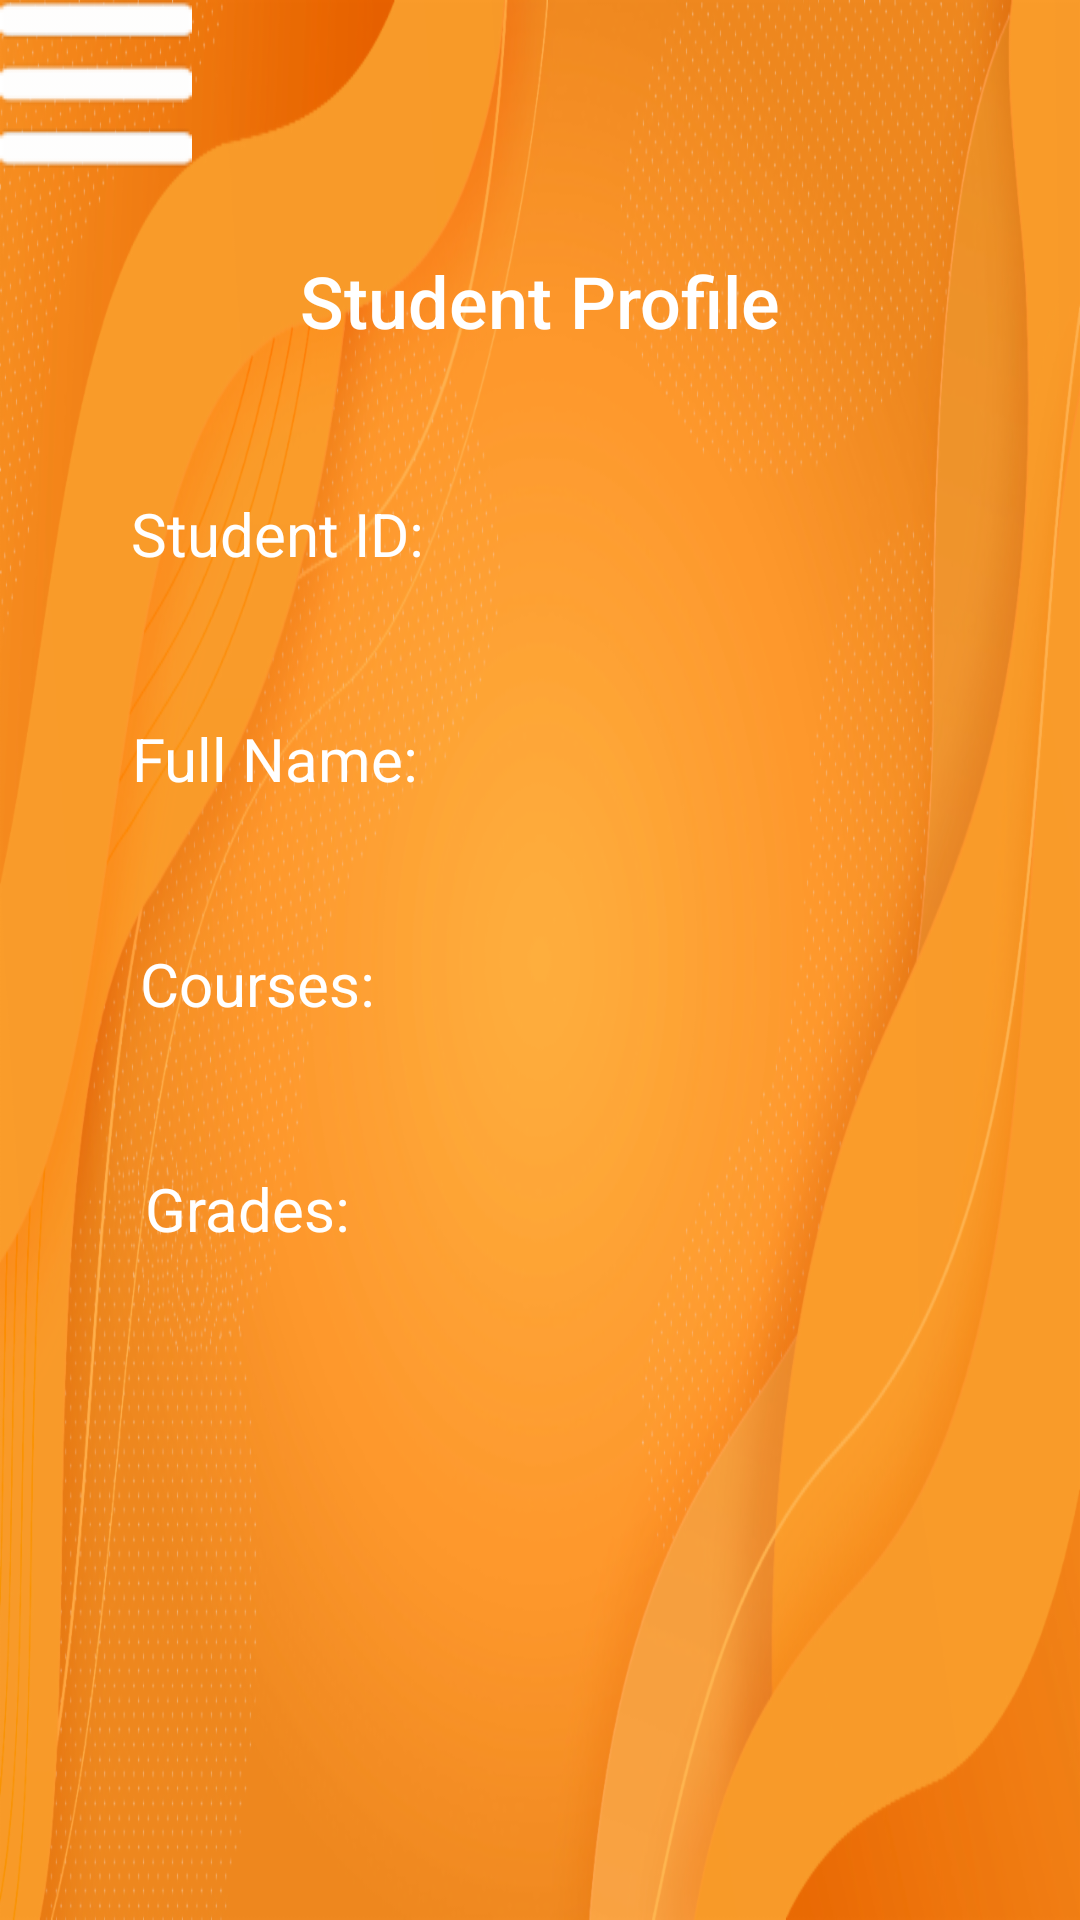

Android layout source for this screen:
<!-- AndroidManifest.xml: application theme Theme.EbusuaSchoolApp -->
<!-- res/layout/activity_student_profile.xml -->
<?xml version="1.0" encoding="utf-8"?>
<androidx.drawerlayout.widget.DrawerLayout xmlns:android="http://schemas.android.com/apk/res/android"
    xmlns:app="http://schemas.android.com/apk/res-auto"
    xmlns:tools="http://schemas.android.com/tools"
    android:layout_width="match_parent"
    android:layout_height="match_parent"
    tools:context=".StudentProfile"
    android:id="@+id/drawer_layout"
    android:background="@drawable/orange_background"
    android:foregroundTint="#FFFFFF"
    android:fitsSystemWindows="true"
    tools:openDrawer="start">


    <com.google.android.material.navigation.NavigationView
        android:id="@+id/nav_view"
        android:layout_width="wrap_content"
        android:layout_height="match_parent"
        android:backgroundTint="#FFFFFF"
        android:foregroundTint="#FFFFFF"
        android:keepScreenOn="false"
        app:headerLayout="@layout/header"
        app:itemIconSize="32dp"
        app:itemIconTint="@color/background_header_color"
        app:itemTextColor="#13248F"
        app:menu="@menu/main_menu"
        android:layout_gravity="start">

    </com.google.android.material.navigation.NavigationView>

    <androidx.constraintlayout.widget.ConstraintLayout
        android:layout_width="match_parent"
        android:layout_height="match_parent">

        <androidx.appcompat.widget.Toolbar
            android:id="@+id/toolbar"
            android:layout_width="0dp"
            android:layout_height="wrap_content"
            android:background="#00FFFFFF"
            android:minHeight="?attr/actionBarSize"
            android:theme="?attr/actionBarTheme"
            app:layout_constraintEnd_toEndOf="parent"
            app:layout_constraintStart_toStartOf="parent"
            app:layout_constraintTop_toTopOf="parent"
            app:navigationIcon="@drawable/menu"
            tools:ignore="MissingConstraints" />


        <TextView
            android:id="@+id/studentProfileTitle"
            android:layout_width="0dp"
            android:layout_height="wrap_content"
            android:layout_marginTop="28dp"
            android:text="Student Profile"
            android:textAlignment="center"
            android:textAppearance="@style/TextAppearance.AppCompat.Body2"
            android:textColor="#FFFFFF"
            android:textSize="24dp"
            app:layout_constraintEnd_toEndOf="parent"
            app:layout_constraintHorizontal_bias="0.0"
            app:layout_constraintStart_toStartOf="parent"
            app:layout_constraintTop_toBottomOf="@+id/toolbar"
            tools:ignore="MissingConstraints" />

        <TextView
            android:id="@+id/studentID"
            android:layout_width="wrap_content"
            android:layout_height="wrap_content"
            android:layout_marginTop="48dp"
            android:text="Student ID:"
            android:textColor="#FFFFFF"
            android:textSize="20dp"
            app:layout_constraintEnd_toEndOf="parent"
            app:layout_constraintHorizontal_bias="0.166"
            app:layout_constraintStart_toStartOf="parent"
            app:layout_constraintTop_toBottomOf="@+id/studentProfileTitle"
            tools:ignore="MissingConstraints" />
        <TextView
            android:id="@+id/studentName"
            android:layout_width="wrap_content"
            android:layout_height="wrap_content"
            android:layout_marginTop="48dp"
            android:text="Full Name:"
            android:textColor="#FFFFFF"
            android:textSize="20dp"
            app:layout_constraintEnd_toEndOf="parent"
            app:layout_constraintHorizontal_bias="0.166"
            app:layout_constraintStart_toStartOf="parent"
            app:layout_constraintTop_toBottomOf="@+id/studentID"
            tools:ignore="MissingConstraints" />
        <TextView
            android:id="@+id/studentCourses"
            android:layout_width="wrap_content"
            android:layout_height="wrap_content"
            android:layout_marginTop="48dp"
            android:text="Courses:"
            android:textColor="#FFFFFF"
            android:textSize="20dp"
            app:layout_constraintEnd_toEndOf="parent"
            app:layout_constraintHorizontal_bias="0.166"
            app:layout_constraintStart_toStartOf="parent"
            app:layout_constraintTop_toBottomOf="@+id/studentName"
            tools:ignore="MissingConstraints" />
        <TextView
            android:id="@+id/studentGrades"
            android:layout_width="wrap_content"
            android:layout_height="wrap_content"
            android:layout_marginTop="48dp"
            android:text="Grades:"
            android:textColor="#FFFFFF"
            android:textSize="20dp"
            app:layout_constraintEnd_toEndOf="parent"
            app:layout_constraintHorizontal_bias="0.166"
            app:layout_constraintStart_toStartOf="parent"
            app:layout_constraintTop_toBottomOf="@+id/studentCourses"
            tools:ignore="MissingConstraints" />


    </androidx.constraintlayout.widget.ConstraintLayout>
</androidx.drawerlayout.widget.DrawerLayout>
<!-- res/layout/header.xml (included above) -->
<?xml version="1.0" encoding="utf-8"?>
<androidx.constraintlayout.widget.ConstraintLayout xmlns:android="http://schemas.android.com/apk/res/android"
    xmlns:app="http://schemas.android.com/apk/res-auto"
    xmlns:tools="http://schemas.android.com/tools"
    android:id="@+id/linearLayout"
    android:layout_width="match_parent"
    android:layout_height="200dp"
    android:background="@drawable/orange_background"
    android:gravity="bottom"
    android:orientation="vertical"
    android:padding="20dp">


    <ImageView
        android:id="@+id/imageView"
        android:layout_width="wrap_content"
        android:layout_height="90dp"
        android:scaleX="1.5"
        android:scaleY="1.5"
        app:layout_constraintBottom_toBottomOf="parent"
        app:layout_constraintEnd_toEndOf="parent"
        app:layout_constraintHorizontal_bias="0.0"
        app:layout_constraintStart_toStartOf="parent"
        app:layout_constraintTop_toTopOf="parent"
        app:layout_constraintVertical_bias="0.363"
        app:srcCompat="@drawable/school_icon" />

    <TextView
        android:id="@+id/textView"
        android:layout_width="wrap_content"
        android:layout_height="wrap_content"
        android:baselineAligned="false"
        android:fontFamily="sans-serif"
        android:text="Ebusuapa Skills Training Center"
        android:textAppearance="@style/TextAppearance.AppCompat.Body1"
        android:textColor="@color/white"
        android:textSize="16.5dp"
        app:layout_constraintBottom_toBottomOf="parent"
        app:layout_constraintEnd_toEndOf="parent"
        app:layout_constraintHorizontal_bias="0.492"
        app:layout_constraintStart_toStartOf="parent"
        app:layout_constraintTop_toTopOf="parent"
        app:layout_constraintVertical_bias="0.904"
        tools:ignore="MissingConstraints">

    </TextView>


</androidx.constraintlayout.widget.ConstraintLayout>
<!-- resources referenced by this layout -->
<resources>
  <!-- drawable menu: png bitmap (drawable, 2194 bytes) -->
  <!-- drawable orange_background: png bitmap (drawable-hdpi, 555698 bytes) -->
  <!-- drawable school_icon: png bitmap (drawable, 217018 bytes) -->
  <style name="Theme.EbusuaSchoolApp" parent="Theme.AppCompat.DayNight.NoActionBar">
          
          <item name="colorPrimary">@color/purple_500</item>
          <item name="colorPrimaryVariant">@color/purple_700</item>
          <item name="colorOnPrimary">@color/white</item>
          
          <item name="colorSecondary">@color/teal_200</item>
          <item name="colorSecondaryVariant">#F57C00</item>
          <item name="colorOnSecondary">@color/black</item>
  
          
          <item name="android:statusBarColor" tools:targetApi="l">?attr/colorPrimaryVariant</item>
          
  
  
      </style>
  <!-- not gathered from this repository: default colours our renderer supplied (Android Studio template values) -->
  <color name="purple_500">#FF6200EE</color>
  <color name="purple_700">#FF3700B3</color>
  <color name="teal_200">#FF03DAC5</color>
  <color name="black">#FF000000</color>
  <color name="white">#FFFFFFFF</color>
</resources>
